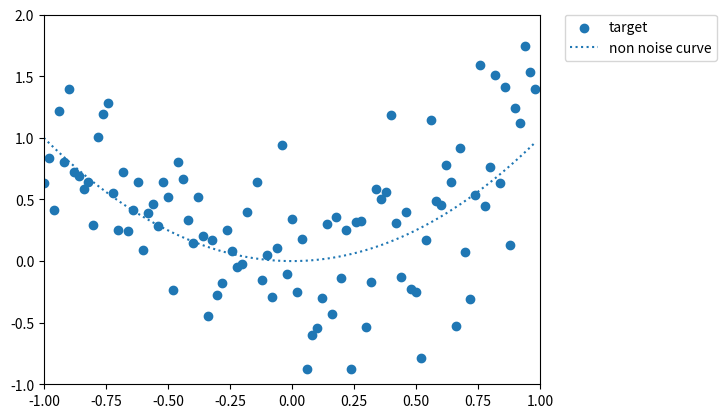

Here is the Python script that generated this plot:
##ノイズを付与したデータの生成

import matplotlib.pyplot as plt
import numpy as np

#各種定義

#x軸の定義範囲
x_max = 1
x_min = -1

#y軸の定義範囲
y_max = 2
y_min = -1

#スケール（1単位に何点を使うか）
SCALE = 50

#train/testでTestデータの割合を指定
TEST_RATE = 0.3

##データ生成
data_x = np.arange(x_min, x_max, 1 / float(SCALE)).reshape(-1, 1)
#ノイズが乗る前の値
data_ty = data_x ** 2
#data_tyにノイズを乗せる
data_vy = data_ty + np.random.randn(len(data_ty), 1) * 0.5

##学習データ/テストデータに分類（分類問題、会期問題で使用）

#学習データ/テストデータの分割処理
def split_train_test(array):
    length = len(array)
    n_train = int(length * (1 - TEST_RATE))

    indices = list(range(length))
    np.random.shuffle(indices)
    idx_train = indices[:n_train]
    idx_test = indices[n_train:]

    return sorted(array[idx_train]), sorted(array[idx_test])

#インデックスリストを分割
#インデックス値のリスト
indices = np.arange(len(data_x))
idx_train, idx_test = split_train_test(indices)

#学習データ
x_train = data_x[idx_train]
y_train = data_vy[idx_train]

#テストデータ
x_test = data_x[idx_test]
y_test = data_vy[idx_test]

###グラフ描画

#分析対象点の散布図
plt.scatter(data_x, data_vy, label = 'target')

#元の線を表示
plt.plot(data_x, data_ty, linestyle = ':', label = 'non noise curve')

#x軸/y軸の範囲を設定
plt.xlim(x_min, x_max)
plt.ylim(y_min, y_max)

#判例の表示位置を指定
plt.legend(bbox_to_anchor = (1.05, 1), loc = 'upper left', borderaxespad = 0)

#グラフを表示
plt.show()
